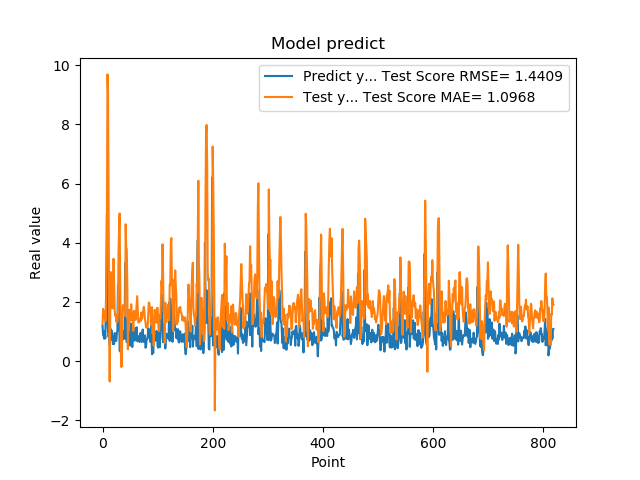

Data behind this chart, as committed beside it:
1.201630949974060059e+00, 1.262831810272744049e+00
8.802530169486999512e-01, 1.767511657368639133e+00
8.531429767608642578e-01, 1.455322232324205878e+00
7.591750025749206543e-01, 1.687931520199335234e+00
1.005007982254028320e+00, 1.576350643395208584e+00
7.687720060348510742e-01, 1.346066458249335351e+00
1.740013241767883301e+00, 1.380698761990108547e+00
2.913533687591552734e+00, 2.757749485440229797e+00
4.963075160980224609e+00, 4.870209758253719379e+00
1.471215128898620605e+00, 9.689858768334024930e+00
1.000648975372314453e+00, 9.075463998148171285e+00
8.220189809799194336e-01, 5.496484030948983524e+00
9.362199902534482643e-01, 1.632047908168650752e+00
5.486897230148315430e-01, -6.889795337290238741e-01
1.111255049705505371e+00, 1.670790196566225072e+00
7.148039937019348145e-01, 3.009008668351049742e+00
1.052167057991027832e+00, 2.272616460068271227e+00
8.955980539321898304e-01, 1.976356434279206153e+00
7.769405245780944824e-01, 1.777616534578645879e+00
5.699509978294372559e-01, 2.721500904208963068e+00
8.244060277938842773e-01, 3.459577950326711893e+00
5.800840258598327637e-01, 2.728991854443209242e+00
9.488009810447691761e-01, 1.735415044433076703e+00
7.918390035629272461e-01, 1.537995197428460470e+00
6.937990188598632812e-01, 1.570066603793383031e+00
6.834830045700073242e-01, 1.332067307200981654e+00
9.433320164680479847e-01, 1.359003588097154047e+00
1.032713770866394043e+00, 1.325928534737333297e+00
2.556216001510620117e+00, 1.620780566345484175e+00
2.464895963668823242e+00, 3.642435014621982603e+00
2.728049993515014204e+00, 4.467974845325857203e+00
3.558506965637206476e-01, 4.989100849093312640e+00
3.262020051479339600e-01, 2.673957805572526603e+00
3.781589865684509277e-01, 5.492140800420028945e-01
6.306380033493041992e-01, -1.990141262640798547e-01
8.854129910469055176e-01, -1.619470471956186708e-01
9.743152856826782227e-01, 1.585397477487090478e+00
7.307389974594116211e-01, 1.896030851133605921e+00
9.521890282630921520e-01, 1.729536141065137311e+00
1.011654973030090332e+00, 1.757993493451010858e+00
7.643579840660095215e-01, 1.753219751236082091e+00
3.306220054626464844e+00, 1.525394085102232955e+00
7.543110251426696777e-01, 4.625554031734800731e+00
1.409499049186706321e+00, 3.811537838833506164e+00
6.401469707489013672e-01, 3.788316947702146553e+00
8.640019893646240234e-01, 2.513127073033009751e+00
8.469420075416564941e-01, 4.040905138069052493e-01
7.976629734039306641e-01, 1.561149777522716109e+00
9.555831551551821068e-01, 1.100280087814722751e+00
9.546210169792175293e-01, 1.734586083365077691e+00
5.251880288124084473e-01, 1.675002309807220868e+00
1.275226235389709695e+00, 1.377343794754650963e+00
8.355640172958374023e-01, 1.922826252305552153e+00
7.640249729156494141e-01, 1.607659365337138047e+00
4.752210080623626154e-01, 1.479078520335500135e+00
7.414129972457885742e-01, 1.287805726554710706e+00
1.069700956344604492e+00, 1.021276000429897968e+00
7.892770171165466309e-01, 1.700210822107745212e+00
6.914690136909484863e-01, 1.650505784798399267e+00
7.093830108642578125e-01, 1.630454153388084304e+00
1.115731000900268555e+00, 1.389732107462567479e+00
... 759 more rows
